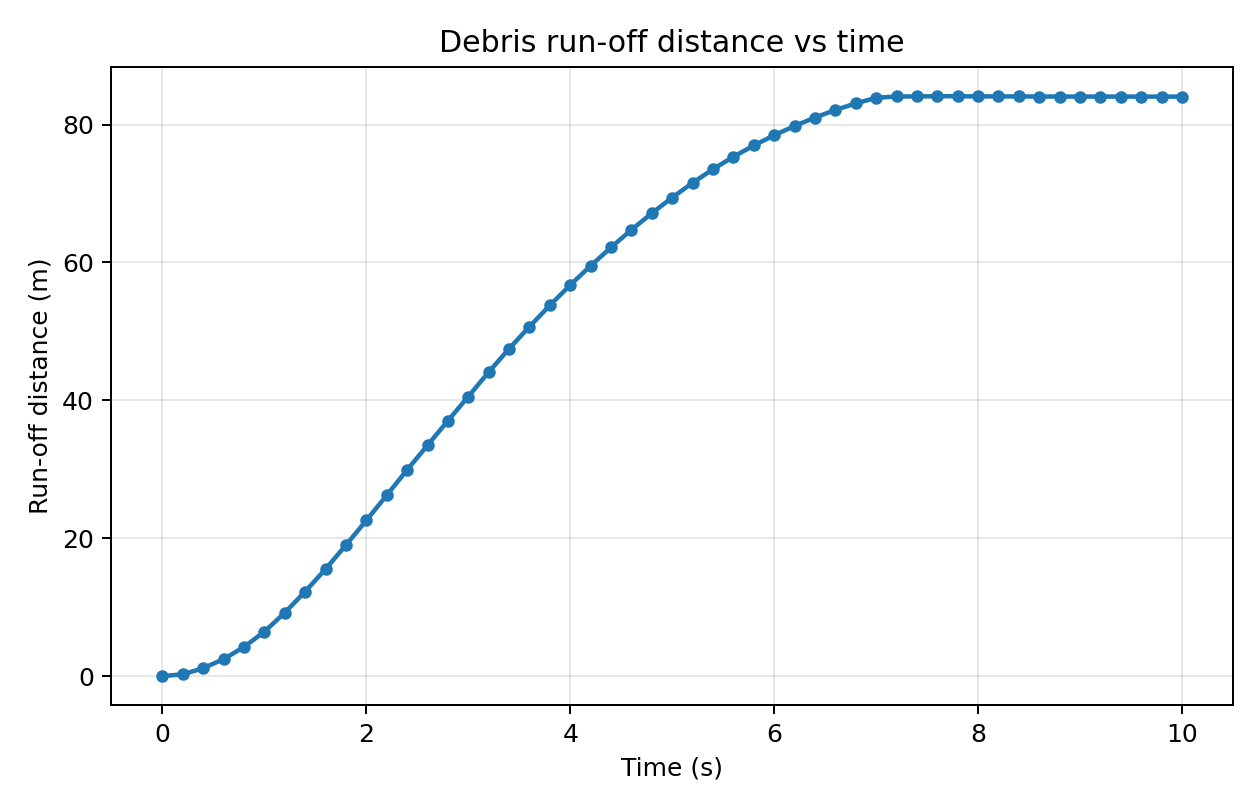

The file beside this chart, header and first rows:
time_s, front_x_m, initial_front_x_m, runoff_distance_m
0.000000, 15, 15, 0.000000
0.2, 15.26, 15, 0.2617
0.4, 16.14, 15, 1.141
0.6, 17.47, 15, 2.467
0.8, 19.22, 15, 4.219
1, 21.44, 15, 6.445
1.2, 24.2, 15, 9.197
1.4, 27.26, 15, 12.26
1.6, 30.53, 15, 15.53
1.8, 34, 15, 19
2, 37.59, 15, 22.59
2.2, 41.23, 15, 26.23
2.4, 44.92, 15, 29.92
2.6, 48.48, 15, 33.48
2.8, 52.04, 15, 37.04
3, 55.55, 15, 40.55
3.2, 59.1, 15, 44.1
3.4, 62.48, 15, 47.48
3.6, 65.69, 15, 50.69
3.8, 68.78, 15, 53.78
4, 71.72, 15, 56.72
4.2, 74.52, 15, 59.52
4.4, 77.19, 15, 62.19
4.6, 79.74, 15, 64.74
4.8, 82.14, 15, 67.14
5, 84.41, 15, 69.41
5.2, 86.56, 15, 71.56
5.4, 88.53, 15, 73.53
5.6, 90.34, 15, 75.34
5.8, 91.97, 15, 76.97
6, 93.46, 15, 78.46
6.2, 94.79, 15, 79.79
6.4, 96.02, 15, 81.02
6.6, 97.12, 15, 82.12
6.8, 98.08, 15, 83.08
7, 98.89, 15, 83.89
7.2, 99.08, 15, 84.08
7.4, 99.08, 15, 84.08
7.6, 99.12, 15, 84.12
7.8, 99.11, 15, 84.11
8, 99.1, 15, 84.1
8.2, 99.09, 15, 84.09
8.4, 99.08, 15, 84.08
8.6, 99.07, 15, 84.07
8.8, 99.07, 15, 84.07
9, 99.07, 15, 84.07
9.2, 99.07, 15, 84.07
9.4, 99.06, 15, 84.06
9.6, 99.06, 15, 84.06
9.8, 99.06, 15, 84.06
10, 99.06, 15, 84.06
